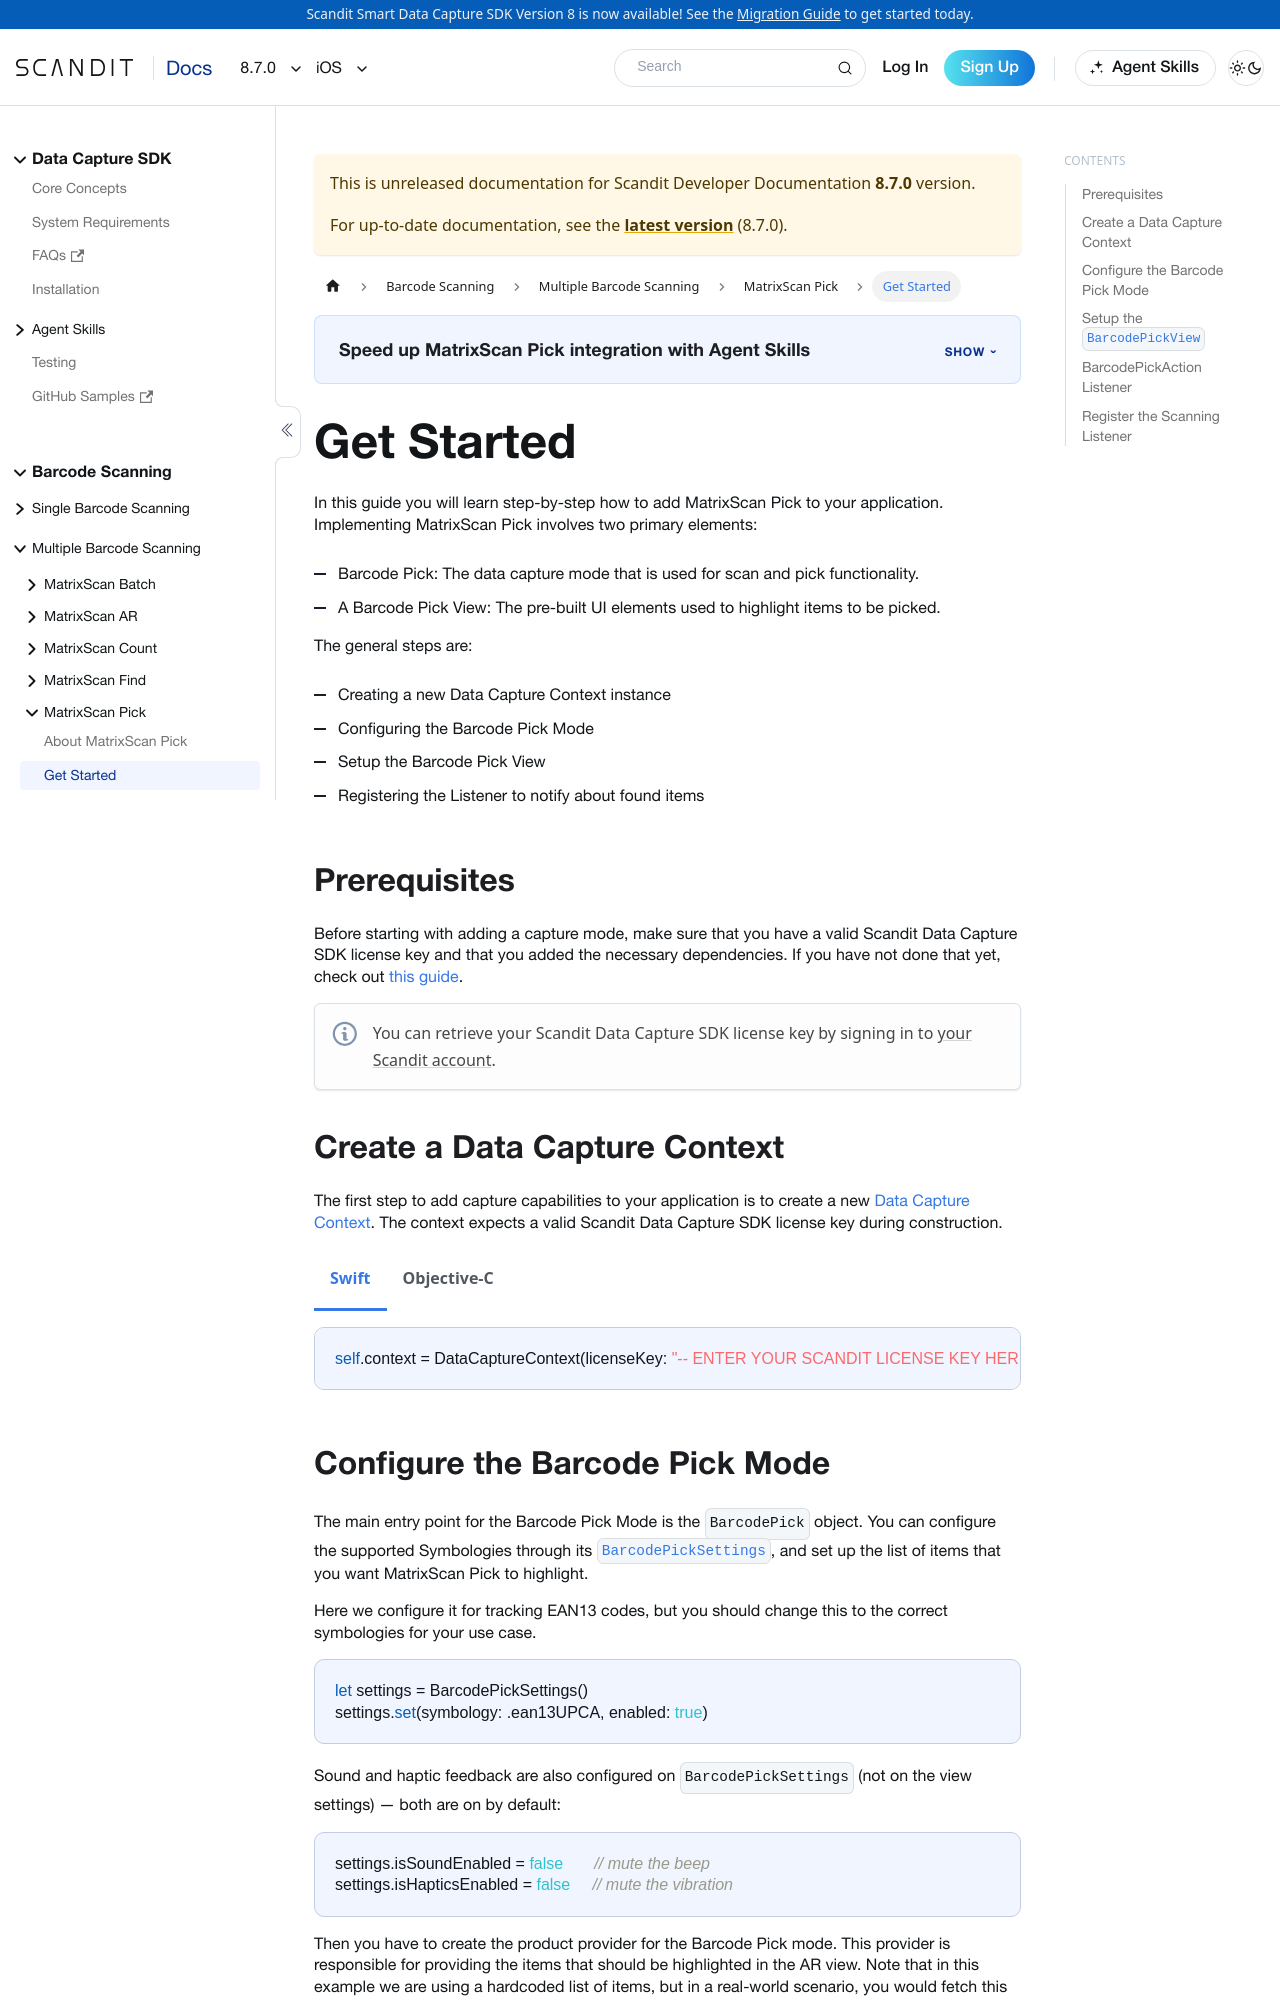

repository: Scandit/data-capture-documentation · page: pr-preview/pr-501/sdks/ios/matrixscan-pick/get-started/index.html · generator: docusaurus

---
description: "Add MatrixScan Pick to your iOS app to guide users through order picking with AR cues."

sidebar_position: 2
framework: ios
keywords:
  - ios
---

# Get Started

In this guide you will learn step-by-step how to add MatrixScan Pick to your application. Implementing MatrixScan Pick involves two primary elements:

- Barcode Pick: The data capture mode that is used for scan and pick functionality.
- A Barcode Pick View: The pre-built UI elements used to highlight items to be picked.

The general steps are:

- Creating a new Data Capture Context instance
- Configuring the Barcode Pick Mode
- Setup the Barcode Pick View
- Registering the Listener to notify about found items

## Prerequisites

Before starting with adding a capture mode, make sure that you have a valid Scandit Data Capture SDK license key and that you added the necessary dependencies. If you have not done that yet, check out [this guide](../add-sdk.md).

:::note
You can retrieve your Scandit Data Capture SDK license key by signing in to [your Scandit account](https://ssl.scandit.com/dashboard/sign-in).
:::

## Create a Data Capture Context

import DataCaptureContextIos from '../../../partials/get-started/_create-data-capture-context-ios.mdx';

<DataCaptureContextIos/>
